The GitHub repository meertechnology01/mango contains a labelled image folder "test" with 2 categories: mango calcium carbide treated, mango healthy. Examples follow, each with its label.

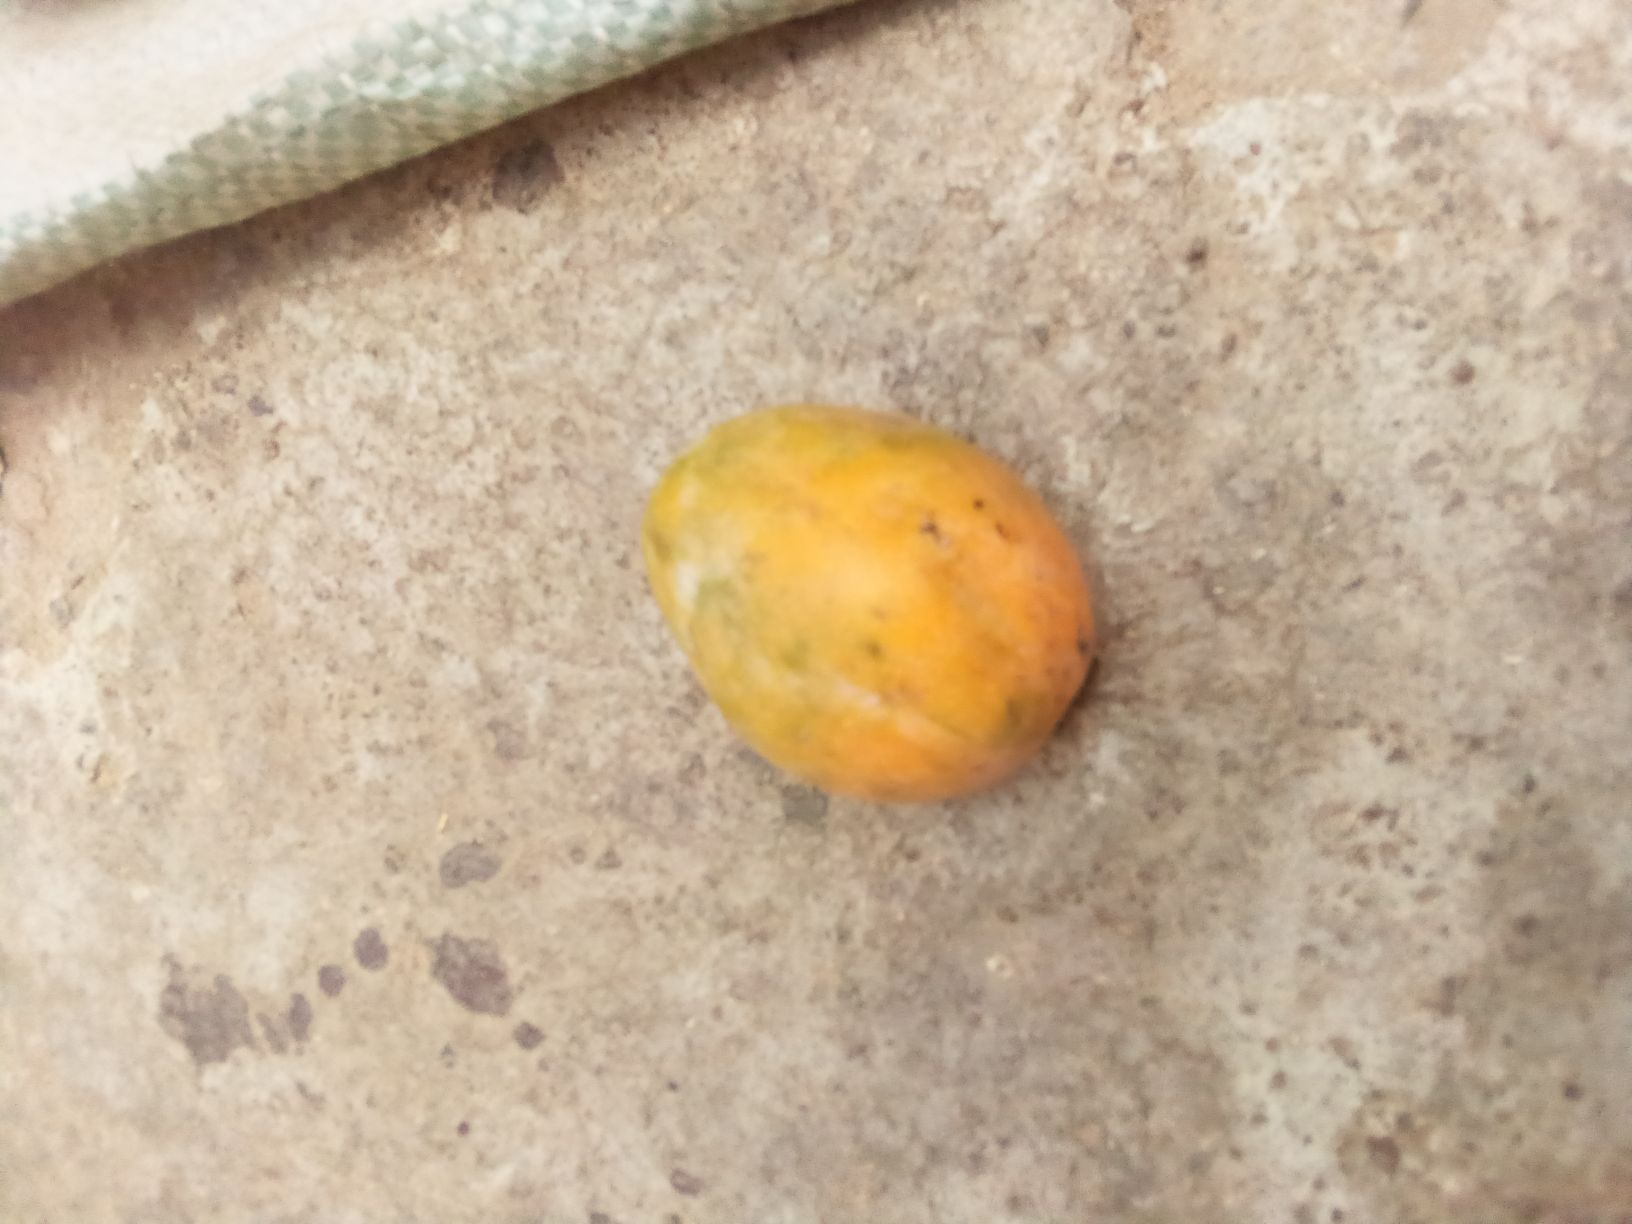
Label: mango healthy

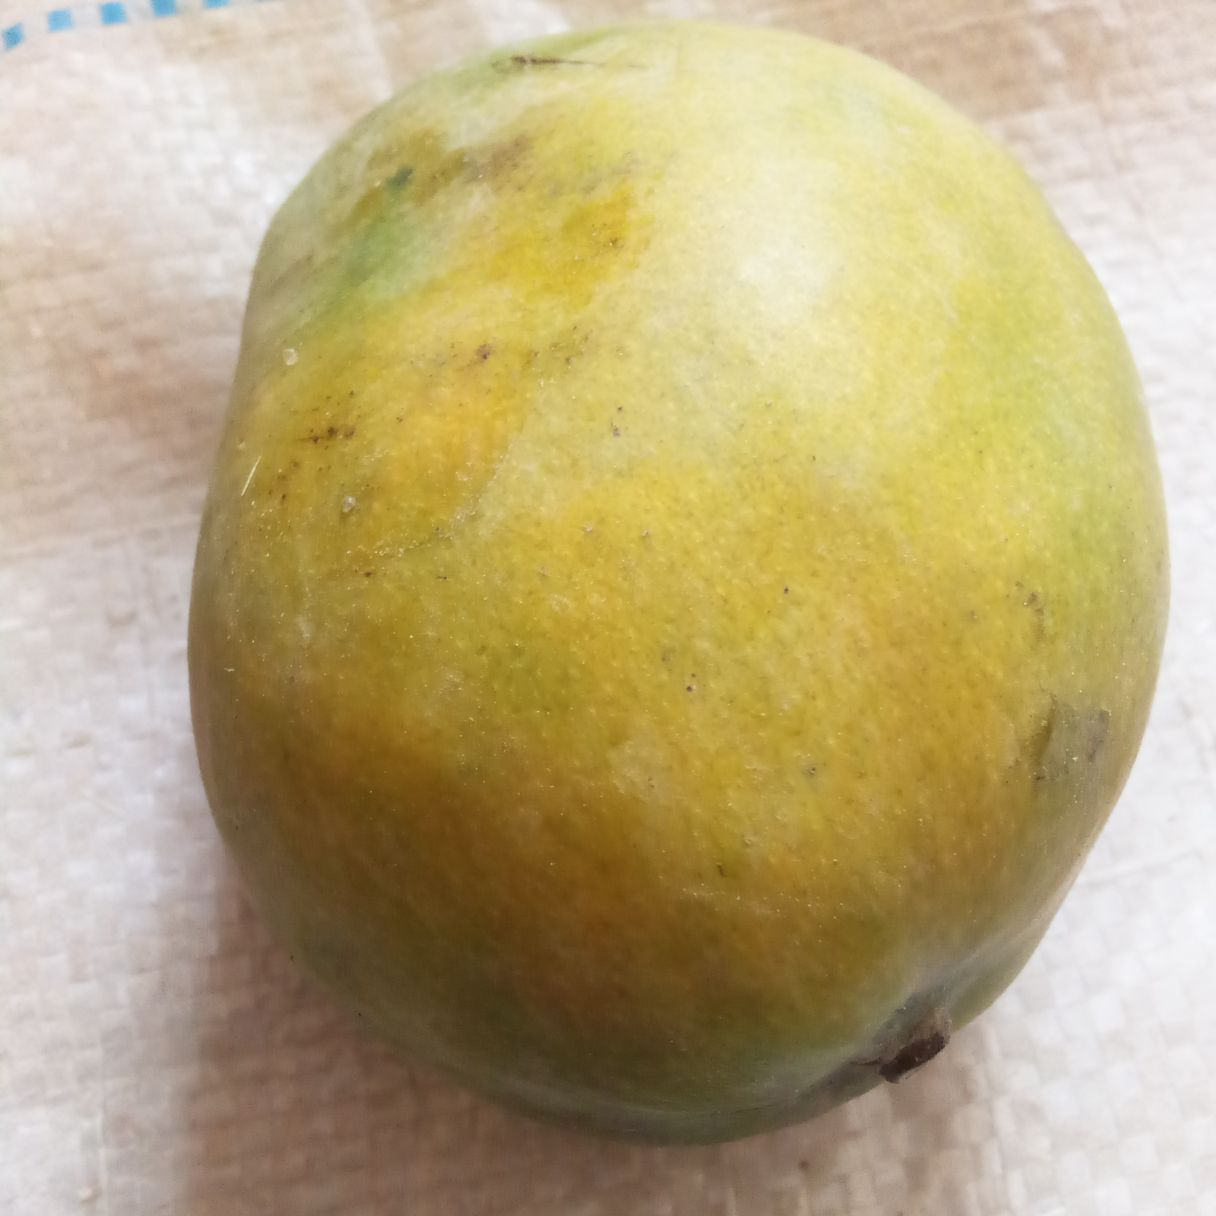
Label: mango calcium carbide treated

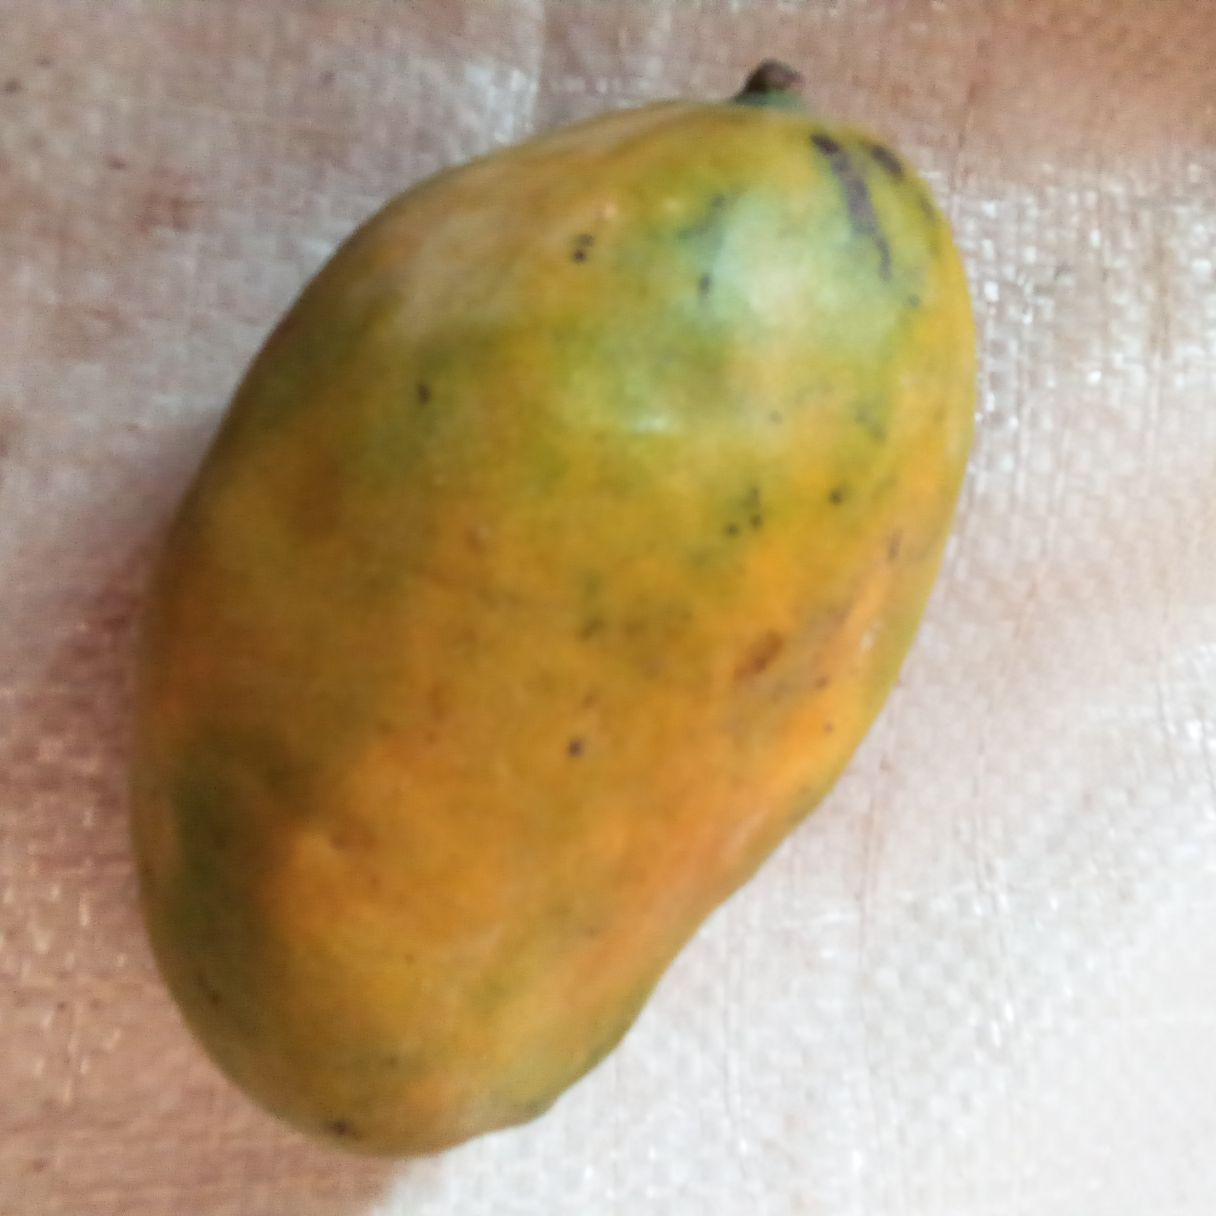
Label: mango healthy

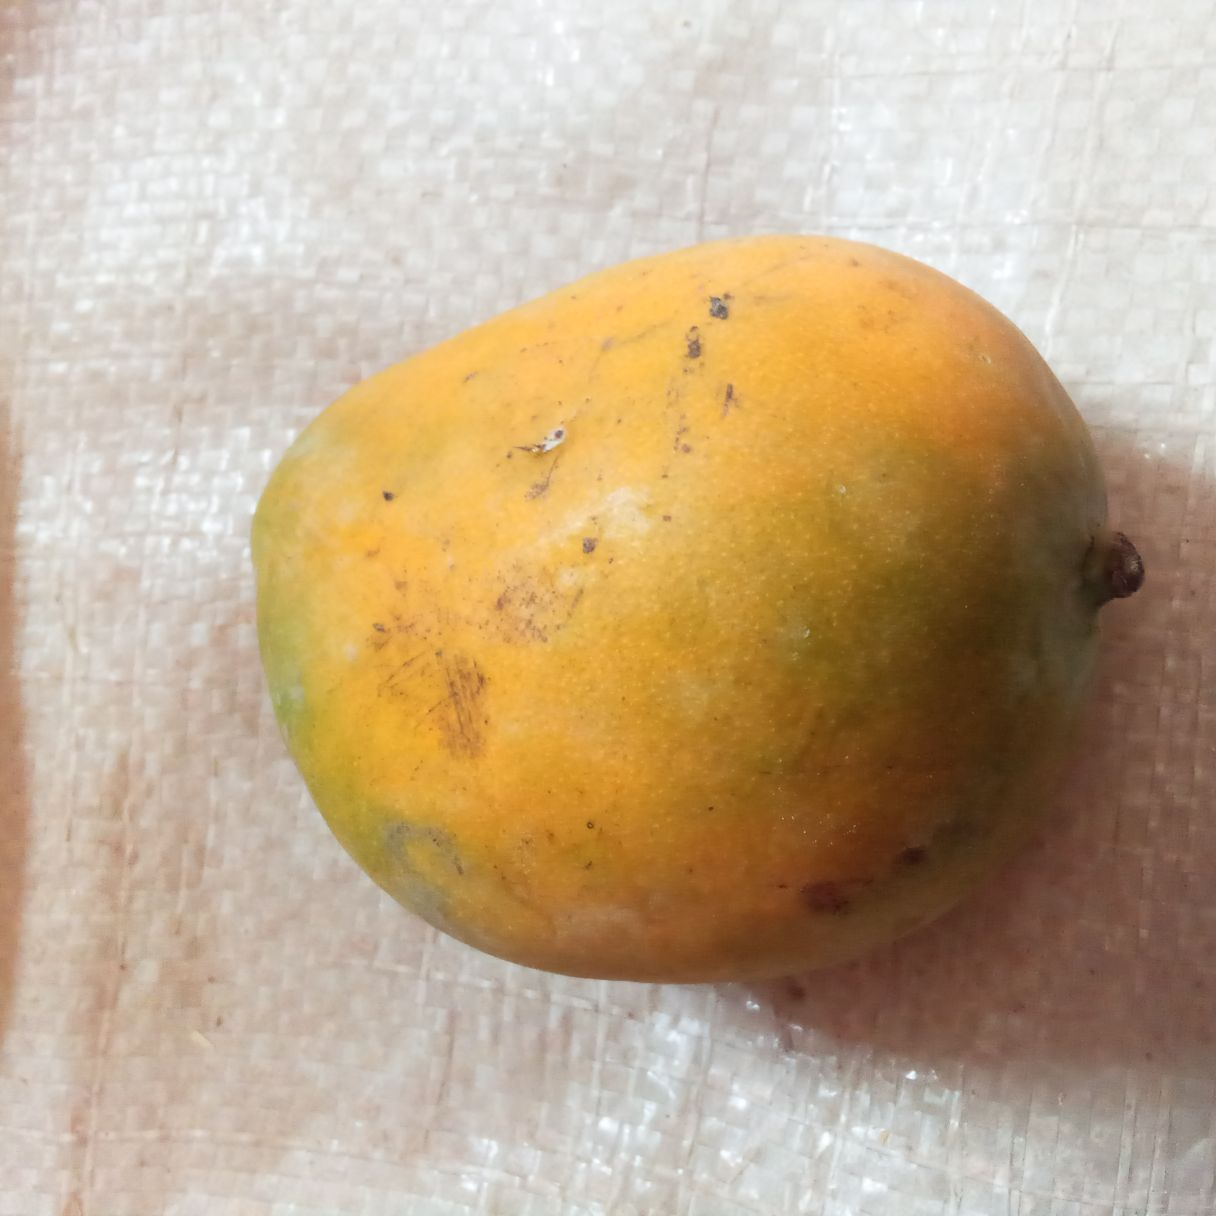
Label: mango calcium carbide treated

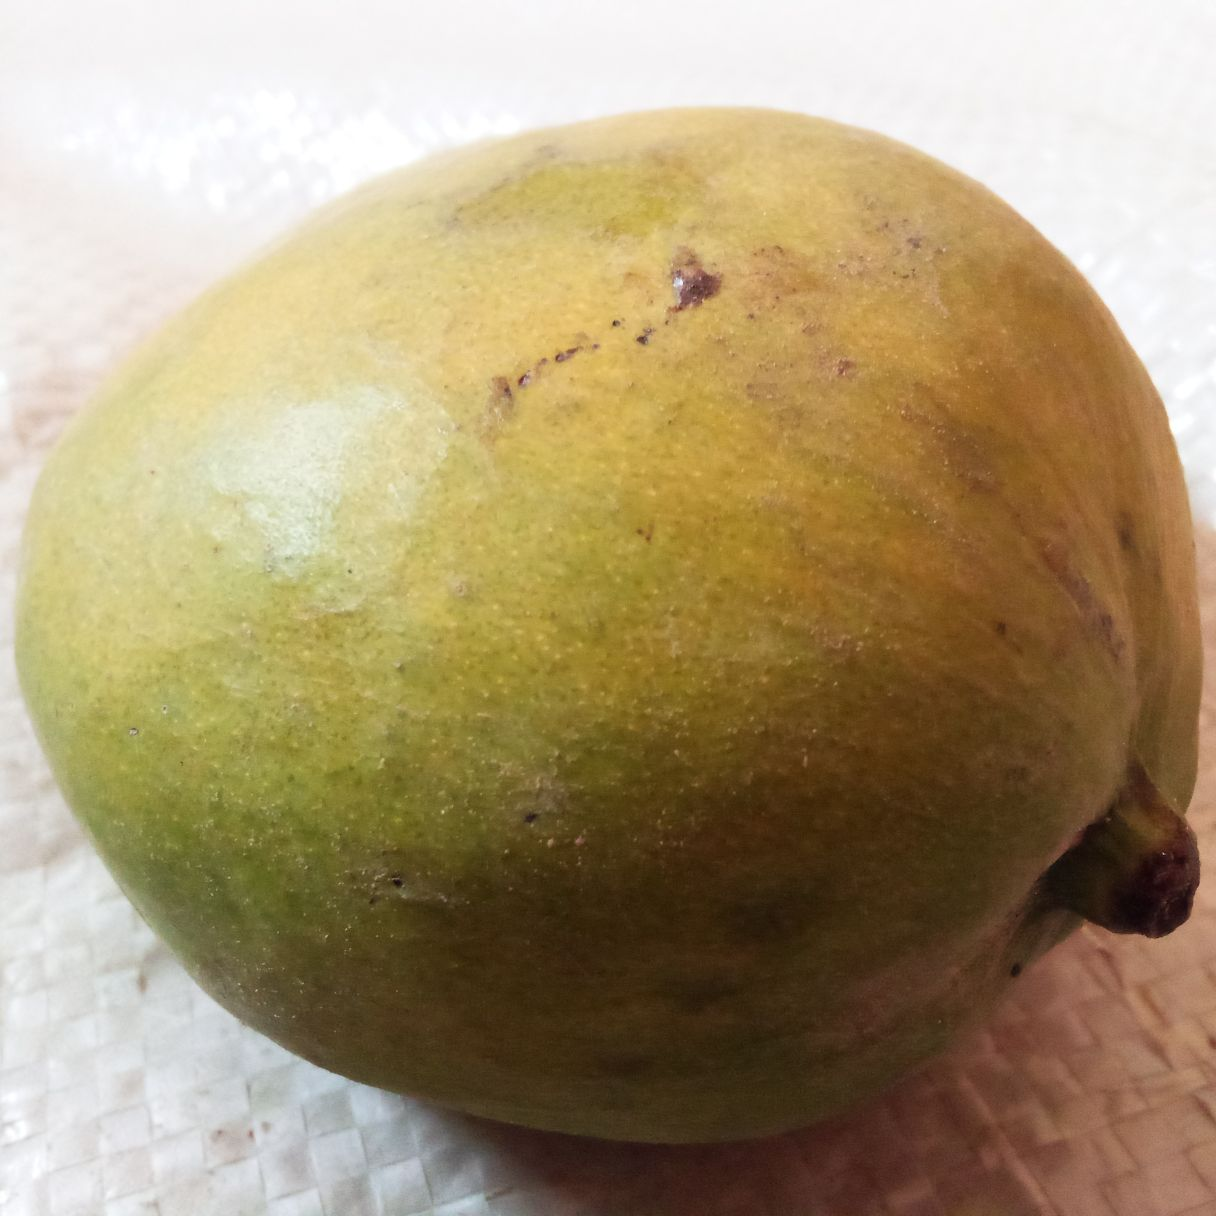
Label: mango healthy

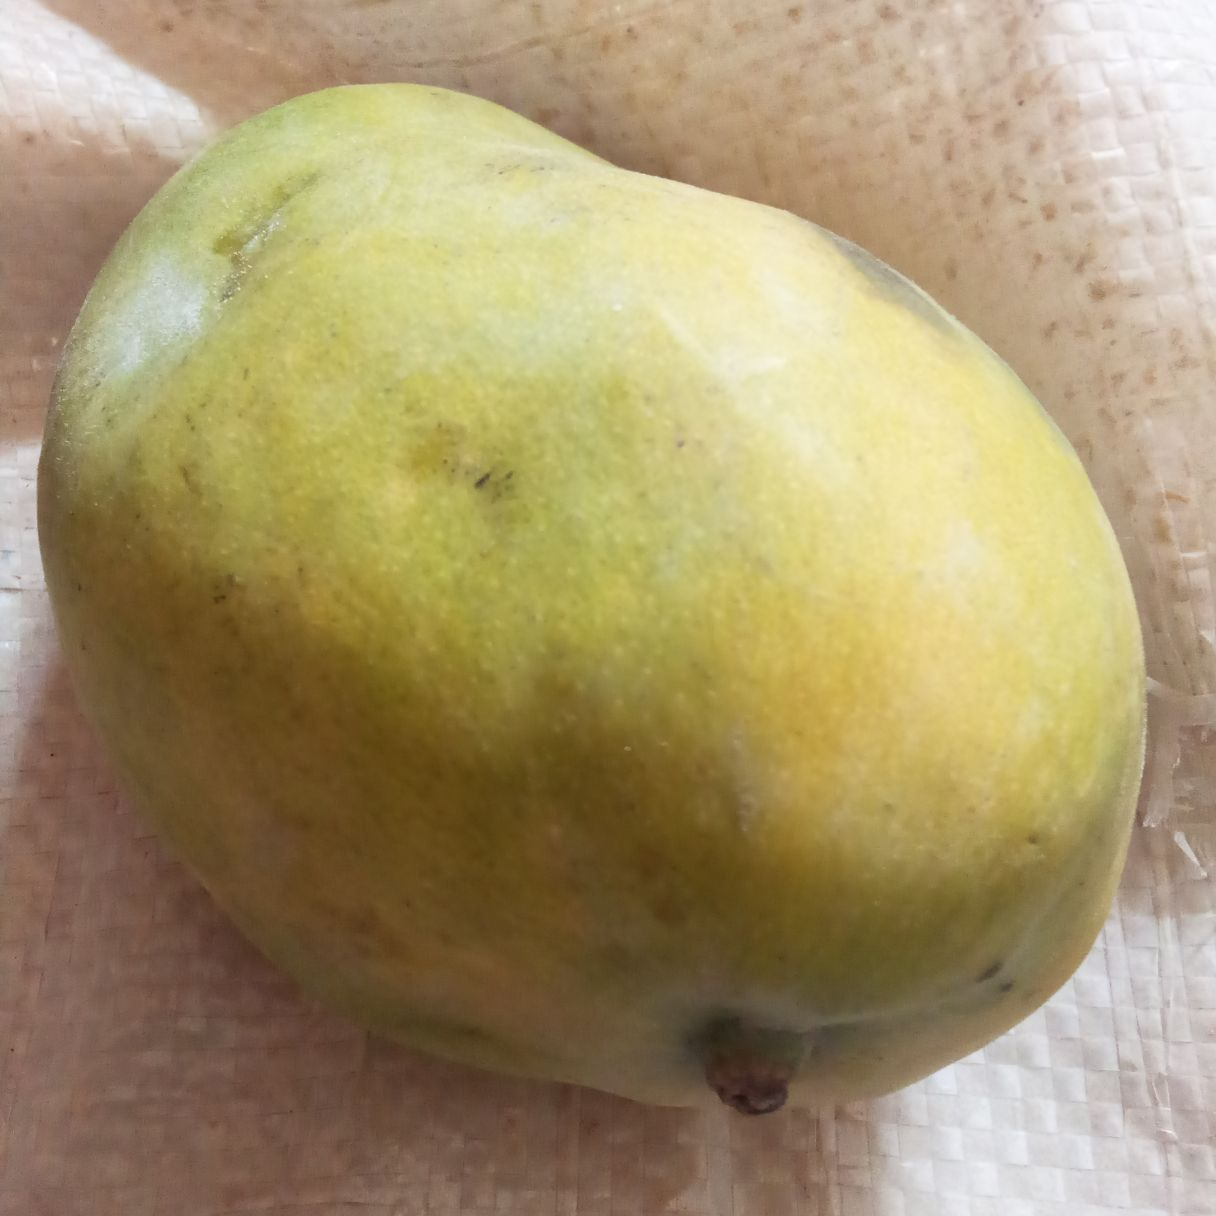
Label: mango calcium carbide treated
